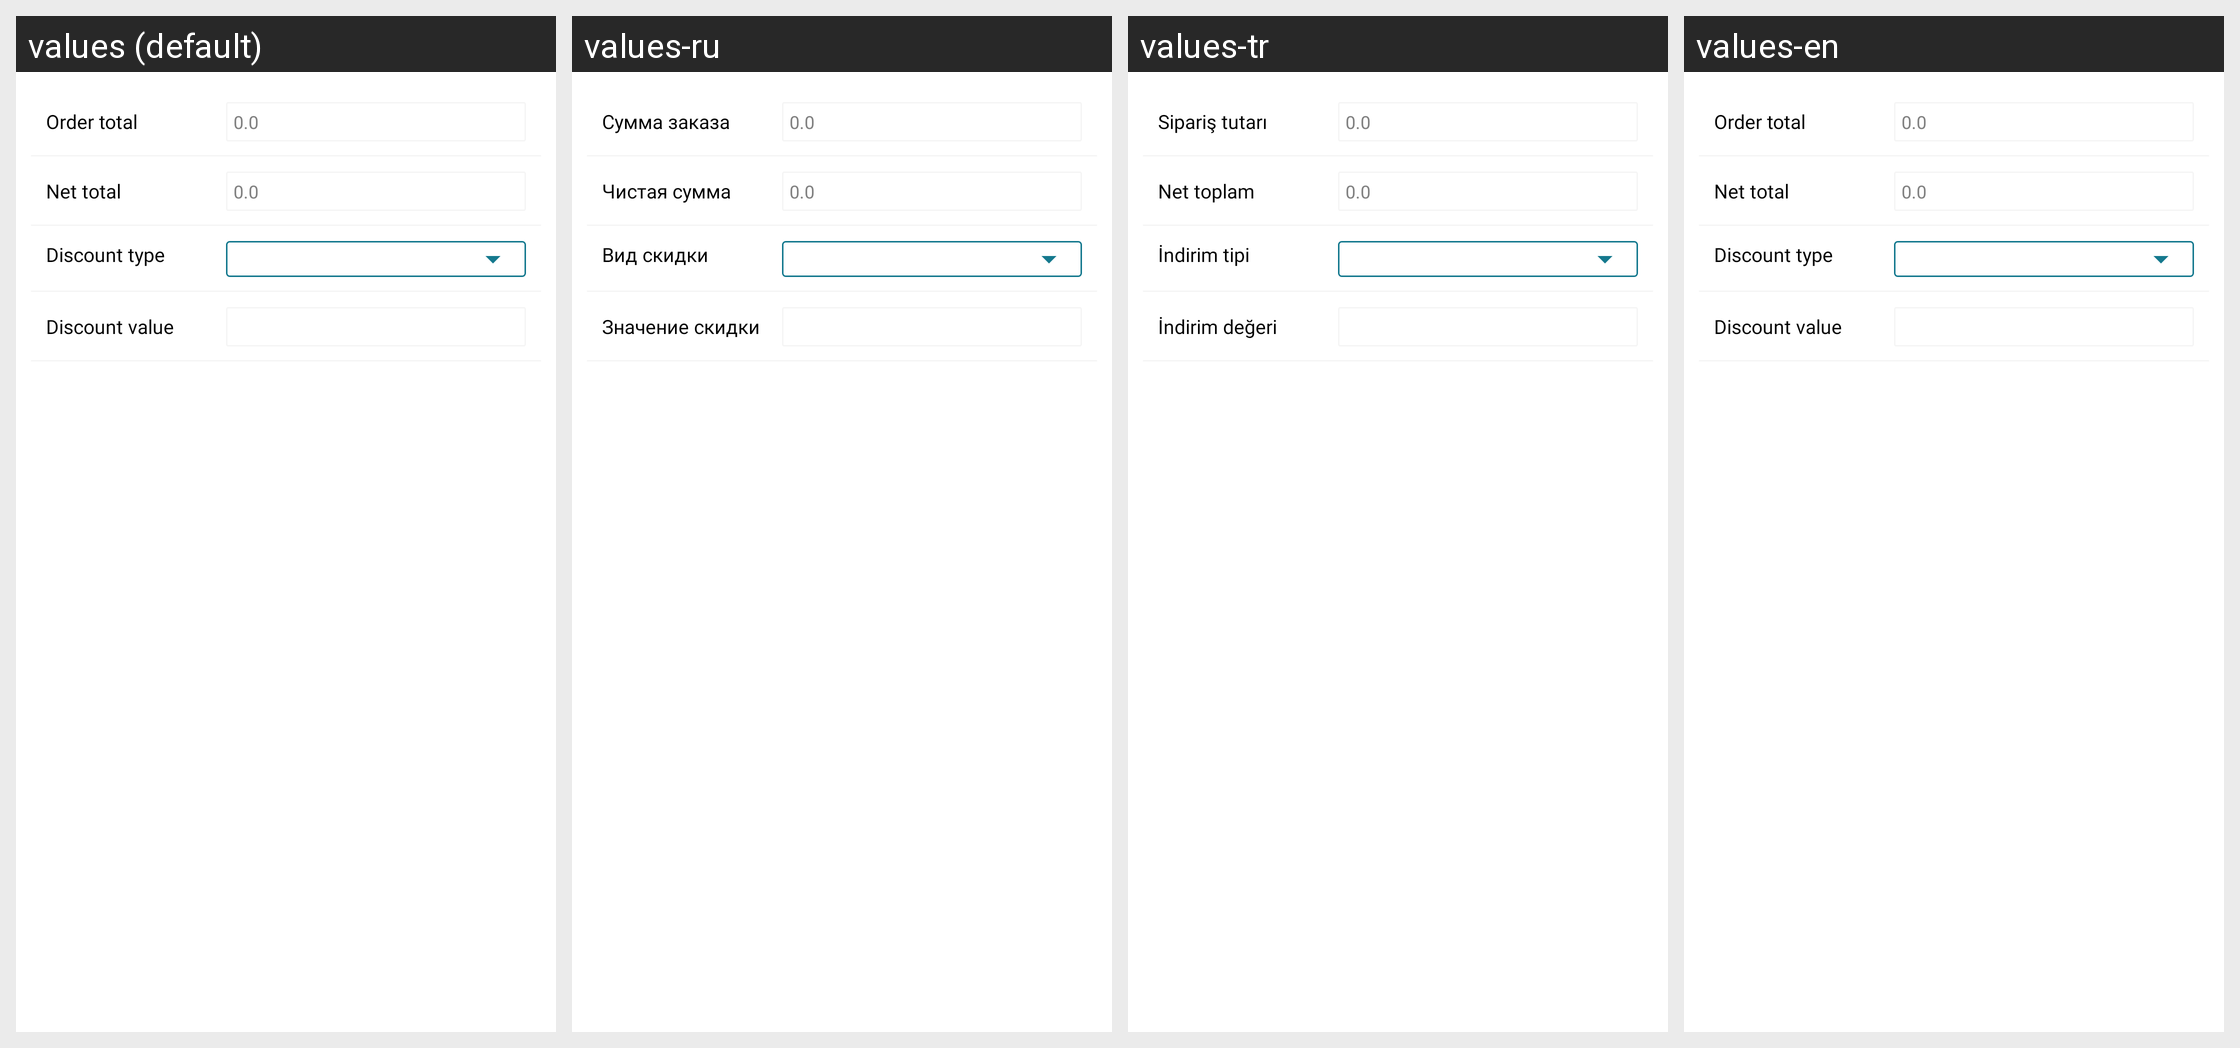

The Android screen above is rendered under several locales of the same app. Produce the string resources it draws, with the default and per-locale values.
Android screen res/layout/client_orders_choose_discount_layout.xml rendered under 4 locales, left to right: values (default), values-ru, values-tr, values-en. Device: Nexus 5 (rendered at 1080×1920; each locale shown at half size, 540×960, under a caption strip naming it); theme Theme.MaterialComponents.Light.NoActionBar.
Strings drawn on this screen, with the default value and each locale's value (text and hints the layout hard-codes, and strings that could not be matched under every locale, appear in the picture but are not listed):

client_order_discount_total
  values: Order total
  values-ru: Сумма заказа
  values-tr: Sipariş tutarı
  values-en: Order total

client_order_discount_net_total
  values: Net total
  values-ru: Чистая сумма
  values-tr: Net toplam
  values-en: Net total

client_order_discount_type
  values: Discount type
  values-ru: Вид скидки
  values-tr: İndirim tipi
  values-en: Discount type

client_order_discount_value
  values: Discount value
  values-ru: Значение скидки
  values-tr: İndirim değeri
  values-en: Discount value
